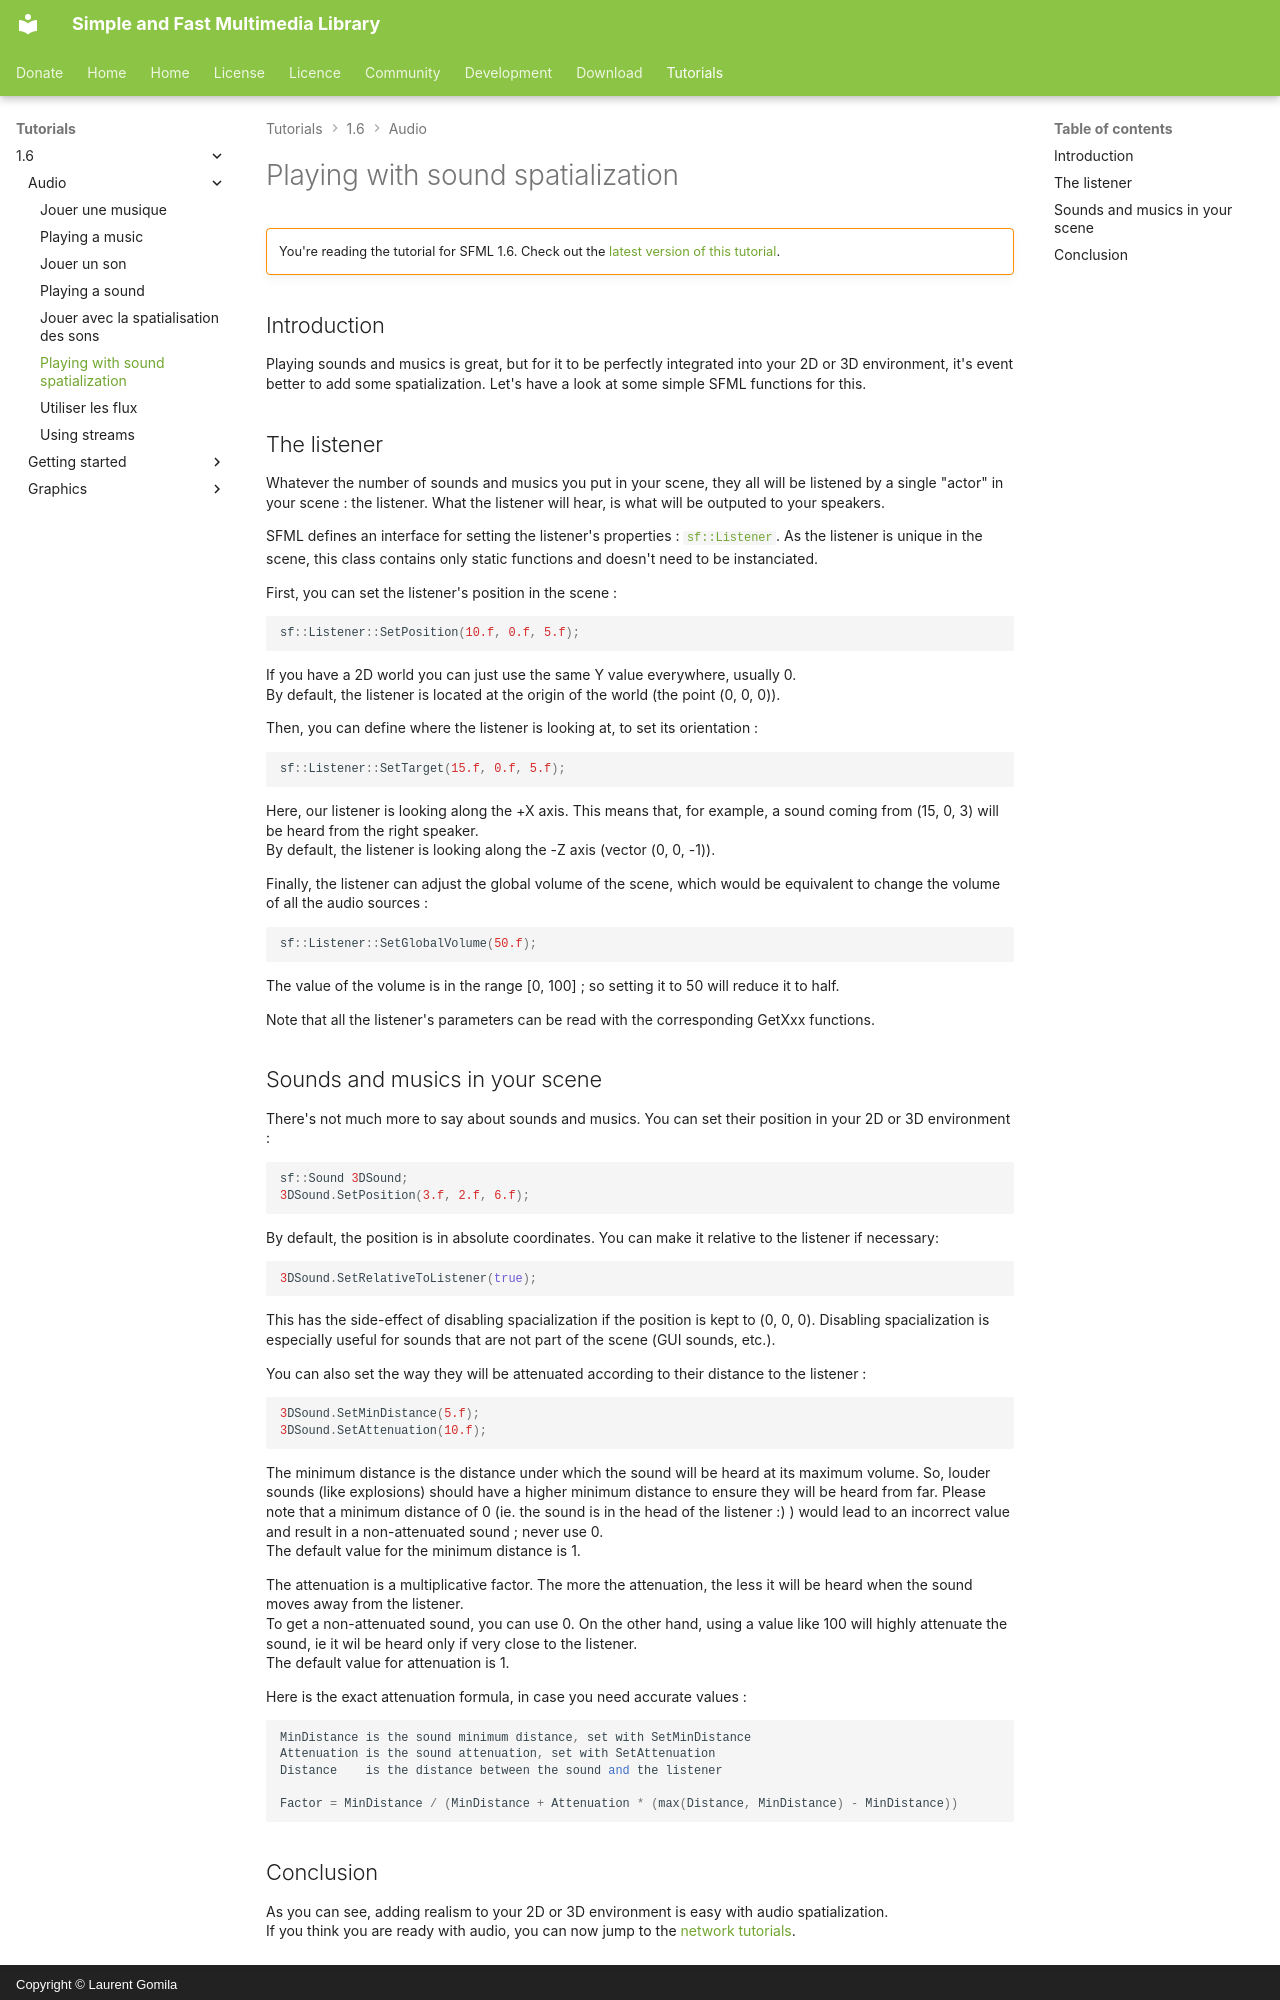

repository: SFML/SFML-Website · page: tutorials/1.6/audio/spatialization/index.html · generator: mkdocs · copyright: Copyright © Laurent Gomila

# Playing with sound spatialization

!!! warning ""

    You're reading the tutorial for SFML 1.6. Check out the [latest version of this tutorial](/tutorials/latest/audio/spatialization/).

## Introduction

Playing sounds and musics is great, but for it to be perfectly integrated into your 2D or 3D environment, it's event better to add some spatialization. Let's have a look at some simple SFML functions for this.

## The listener

Whatever the number of sounds and musics you put in your scene, they all will be listened by a single "actor" in your scene : the listener. What the listener will hear, is what will be outputed to your speakers.

SFML defines an interface for setting the listener's properties : [`sf::Listener`](../../../documentation/1.6/classsf_1_1Listener.html "sf::Listener documentation"). As the listener is unique in the scene, this class contains only static functions and doesn't need to be instanciated.

First, you can set the listener's position in the scene :

```cpp
sf::Listener::SetPosition(10.f, 0.f, 5.f);
```

If you have a 2D world you can just use the same Y value everywhere, usually 0.  
By default, the listener is located at the origin of the world (the point (0, 0, 0)).

Then, you can define where the listener is looking at, to set its orientation :

```cpp
sf::Listener::SetTarget(15.f, 0.f, 5.f);
```

Here, our listener is looking along the +X axis. This means that, for example, a sound coming from (15, 0, 3) will be heard from the right speaker.  
By default, the listener is looking along the -Z axis (vector (0, 0, -1)).

Finally, the listener can adjust the global volume of the scene, which would be equivalent to change the volume of all the audio sources :

```cpp
sf::Listener::SetGlobalVolume(50.f);
```

The value of the volume is in the range [0, 100] ; so setting it to 50 will reduce it to half.

Note that all the listener's parameters can be read with the corresponding GetXxx functions.

## Sounds and musics in your scene

There's not much more to say about sounds and musics. You can set their position in your 2D or 3D environment :

```cpp
sf::Sound 3DSound;
3DSound.SetPosition(3.f, 2.f, 6.f);
```

By default, the position is in absolute coordinates. You can make it relative to the listener if necessary:

```cpp
3DSound.SetRelativeToListener(true);
```

This has the side-effect of disabling spacialization if the position is kept to (0, 0, 0). Disabling spacialization is especially useful for sounds that are not part of the scene (GUI sounds, etc.).

You can also set the way they will be attenuated according to their distance to the listener :

```cpp
3DSound.SetMinDistance(5.f);
3DSound.SetAttenuation(10.f);
```

The minimum distance is the distance under which the sound will be heard at its maximum volume. So, louder sounds (like explosions) should have a higher minimum distance to ensure they will be heard from far. Please note that a minimum distance of 0 (ie. the sound is in the head of the listener :) ) would lead to an incorrect value and result in a non-attenuated sound ; never use 0.  
The default value for the minimum distance is 1.

The attenuation is a multiplicative factor. The more the attenuation, the less it will be heard when the sound moves away from the listener.  
To get a non-attenuated sound, you can use 0. On the other hand, using a value like 100 will highly attenuate the sound, ie it wil be heard only if very close to the listener.  
The default value for attenuation is 1.

Here is the exact attenuation formula, in case you need accurate values :

```cpp
MinDistance is the sound minimum distance, set with SetMinDistance
Attenuation is the sound attenuation, set with SetAttenuation
Distance    is the distance between the sound and the listener

Factor = MinDistance / (MinDistance + Attenuation * (max(Distance, MinDistance) - MinDistance))
```
